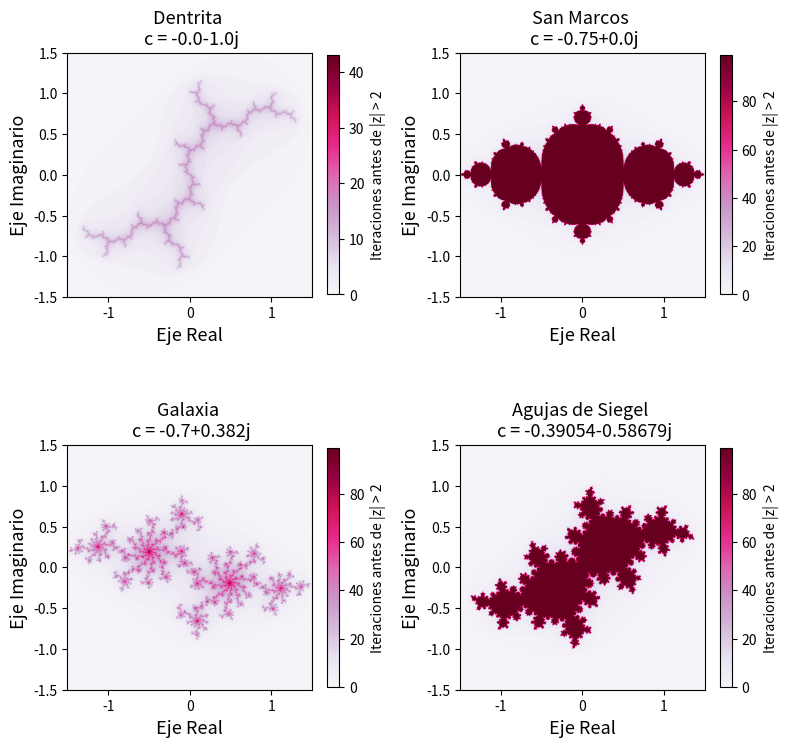

The script that saved this image:
# -*- coding: utf-8 -*-
"""
Fractales de Julia
        "Dentrita", "San Marcos", "Galaxia", "Agujas de Siegel"
    
Proyecto: Tesis Maestría 

Notas:
   Para graficar el conjunto de Julia lleno, aplicamos el "algoritmo de 
   tiempo de escape". En este evaluamos recursivamente z_i+1 = (z_i)^2 + c  
   con z_0 = 0. Si el valor absoluto (módulo) de |z_i+1| es mayor a 2,
   en algún momento, la sucesión diverge. Los puntos 
   acotados son los que conforman al conjunto lleno de Julia.

Referencias:
    - Singh  & Raman (2026). Python for Mathematical Thinking, Springer.    
    - https://matplotlib.org/stable/users/explain/colors/colormaps.html
    - Gemini

Editor:  Roberto Méndez Méndez
Creado:  3 Agosto 2026
"""

import numpy as np
import matplotlib.pyplot as plt

# Parámetros de la imagen y del plano complejo
ancho, alto = 800, 600
x_min, x_max = -1.5, 1.5
y_min, y_max = -1.5, 1.5
R = 2

# Constantes c y nombres para los conjuntos de Julia 
c = (-1j, -0.75, -0.7 + 0.382j, -0.39054 - 0.58679j )
names = ("Dentrita", "San Marcos", "Galaxia", "Agujas de Siegel")


# Malla de números complejos (puntos z)
x = np.linspace(x_min, x_max, ancho, endpoint=True)
y = np.linspace(y_min, y_max, alto, endpoint=True)

# Número de Ieraciones Máxima
max_iter = 100


# Crear la figura y la cuadrícula de ejes (2 filas, 2 columnas)
fig, axs = plt.subplots(2, 2, figsize=(8, 8))

for i in range(len(c)):
    
    X, Y = np.meshgrid(x, y)
    Z = X + 1j * Y
    # Matriz para almacenar el # de iteraciones para que |z| > R 
    imagen = np.zeros(Z.shape)

    # Algoritmo "tiempo de escape" en forma matricial y usando una "mascara"
    for n in range(max_iter):
        # Máscara de los puntos que aún no han escapado
        zona_acotada = np.abs(Z) <= R
        # Aplicar la función f(z) = z^2 + c solo a los puntos acotados
        Z[zona_acotada] = Z[zona_acotada]**2 + c[i]
        # Guardar el número de iteración en las posiciones de puntos acotados
        imagen[zona_acotada] = n

    if i >= 2:
        j = 1
    else:
        j = 0
        

    # Graficar el resultado
    # El conjunto "lleno" son las zonas claras (máximas iteraciones)
    im = axs[j, i%2].imshow(imagen, extent=(x_min, x_max, y_min, y_max), 
                                           cmap='PuRd', origin='lower')
    cbar = fig.colorbar(im, ax=axs[j, i%2], shrink=0.7)
    cbar.set_label(f'Iteraciones antes de |z| > {R}')
    axs[j, i%2].set_title(f'{names[i]} \n c = {c[i].real}{c[i].imag:+}j', 
                          fontsize=13)
    axs[j, i%2].set_xlabel('Eje Real', fontsize=13)
    axs[j, i%2].set_ylabel('Eje Imaginario', fontsize=13)

plt.tight_layout()
plt.show()
fig.savefig('fig_Fractales_de_Julia_v1.png', dpi=300)
